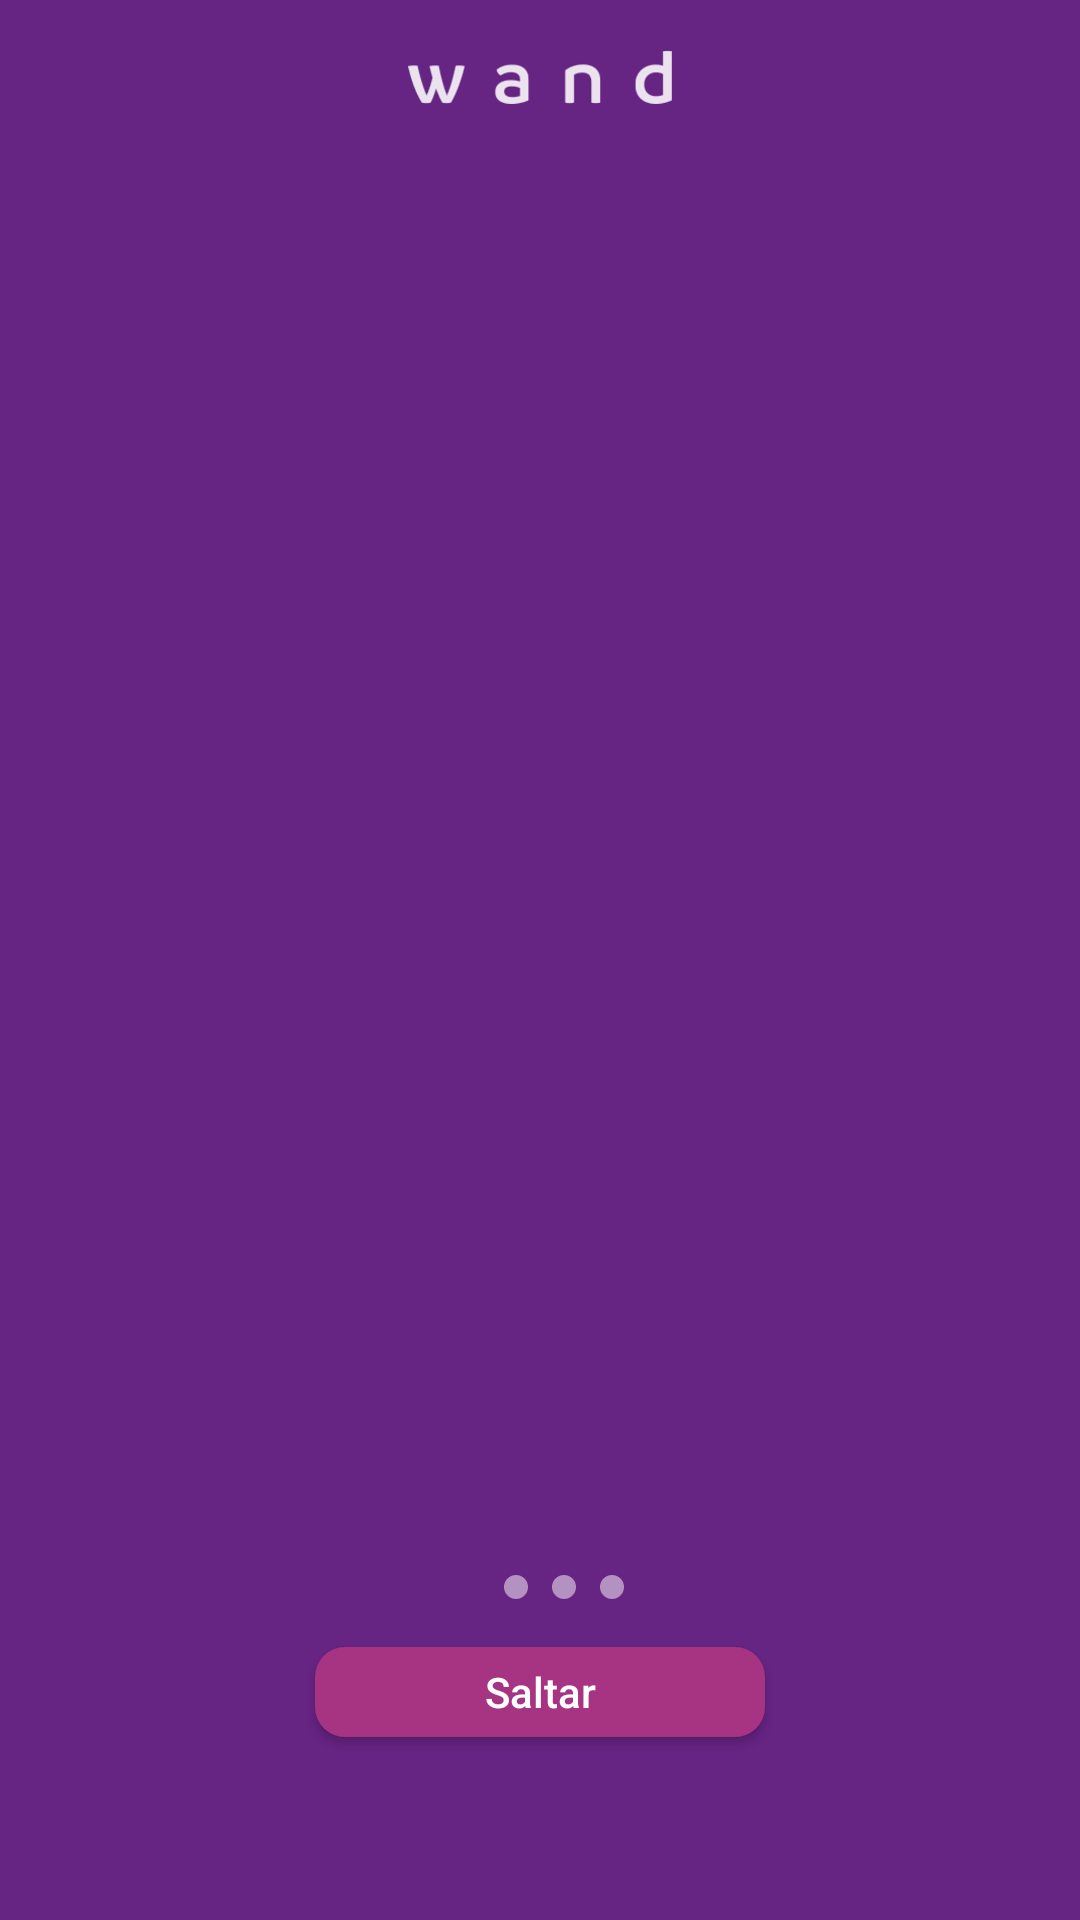

Here is an Android app screen rendered from its layout file. Give the layout XML and the strings, colors and styles it references.
<!-- AndroidManifest.xml: activity theme AppTheme -->
<!-- res/layout/activity_onboarding.xml -->
<?xml version="1.0" encoding="utf-8"?>
<android.support.constraint.ConstraintLayout xmlns:android="http://schemas.android.com/apk/res/android"
    xmlns:app="http://schemas.android.com/apk/res-auto"
    xmlns:tools="http://schemas.android.com/tools"
    android:id="@+id/main_content"
    android:layout_width="match_parent"
    android:layout_height="match_parent"
    android:background="@color/purple"
    android:fitsSystemWindows="true"
    tools:context="com.tunashields.wand.activities.OnboardingActivity">

    <ImageView
        android:id="@+id/image_onboarding_title"
        android:layout_width="88dp"
        android:layout_height="19dp"
        android:layout_marginTop="16dp"
        android:src="@drawable/img_wand_title"
        app:layout_constraintLeft_toLeftOf="parent"
        app:layout_constraintRight_toRightOf="parent"
        app:layout_constraintTop_toTopOf="parent"
        tools:ignore="ContentDescription" />

    <android.support.v4.view.ViewPager
        android:id="@+id/viewpager_onboarding"
        android:layout_width="0dp"
        android:layout_height="0dp"
        android:layout_marginBottom="0dp"
        android:layout_marginEnd="0dp"
        android:layout_marginStart="0dp"
        android:layout_marginTop="0dp"
        app:layout_constraintBottom_toTopOf="@+id/layout_dots_container"
        app:layout_constraintLeft_toLeftOf="parent"
        app:layout_constraintRight_toRightOf="parent"
        app:layout_constraintTop_toBottomOf="@+id/image_onboarding_title" />

    <LinearLayout
        android:id="@+id/layout_dots_container"
        android:layout_width="wrap_content"
        android:layout_height="wrap_content"
        android:layout_marginBottom="16dp"
        android:gravity="center"
        android:orientation="horizontal"
        app:layout_constraintBottom_toTopOf="@+id/button_skip"
        app:layout_constraintLeft_toLeftOf="parent"
        app:layout_constraintRight_toRightOf="parent">

        <ImageView
            android:layout_width="8dp"
            android:layout_height="8dp"
            android:layout_marginEnd="4dp"
            android:layout_marginStart="4dp"
            android:background="@drawable/dot_selected"
            tools:ignore="ContentDescription" />

        <ImageView
            android:layout_width="8dp"
            android:layout_height="8dp"
            android:layout_marginEnd="4dp"
            android:layout_marginStart="4dp"
            android:background="@drawable/dot_unselected"
            tools:ignore="ContentDescription" />

        <ImageView
            android:layout_width="8dp"
            android:layout_height="8dp"
            android:layout_marginEnd="4dp"
            android:layout_marginStart="4dp"
            android:background="@drawable/dot_unselected"
            tools:ignore="ContentDescription" />

        <ImageView
            android:layout_width="8dp"
            android:layout_height="8dp"
            android:layout_marginEnd="4dp"
            android:layout_marginStart="4dp"
            android:background="@drawable/dot_unselected"
            tools:ignore="ContentDescription" />

    </LinearLayout>

    <Button
        android:id="@+id/button_skip"
        style="@style/VioletButton"
        android:layout_marginBottom="0dp"
        android:layout_marginTop="0dp"
        android:text="@string/label_skip"
        app:layout_constraintBottom_toBottomOf="parent"
        app:layout_constraintLeft_toLeftOf="parent"
        app:layout_constraintRight_toRightOf="parent"
        app:layout_constraintTop_toTopOf="parent"
        app:layout_constraintVertical_bias="0.90" />

</android.support.constraint.ConstraintLayout>
<!-- resources referenced by this layout -->
<resources>
  <color name="purple">#662483</color>
  <!-- drawable dot_unselected (drawable) -->
  <?xml version="1.0" encoding="utf-8"?>
  <shape xmlns:android="http://schemas.android.com/apk/res/android"
      android:shape="oval">
      <corners android:radius="100dp" />
      <solid android:color="@color/white_transparent" />
  </shape>
  <!-- drawable img_wand_title: png bitmap (drawable-hdpi, 2075 bytes) -->
  <string name="label_skip">Saltar</string>
  <style name="VioletButton">
          <item name="android:layout_width">150dp</item>
          <item name="android:layout_height">30dp</item>
          <item name="android:background">@drawable/background_violet_button</item>
          <item name="android:textAllCaps">false</item>
          <item name="android:textColor">@color/text_color_white</item>
          <item name="android:textSize">@dimen/text_size_normal</item>
      </style>
  <style name="AppTheme" parent="Theme.AppCompat.Light.NoActionBar">
          
          <item name="colorPrimary">@color/colorPrimary</item>
          <item name="colorPrimaryDark">@color/colorPrimaryDark</item>
          <item name="colorAccent">@color/colorAccent</item>
      </style>
  <color name="white_transparent">#80ffffff</color>
  <!-- drawable background_violet_button (drawable) -->
  <?xml version="1.0" encoding="utf-8"?>
  <selector xmlns:android="http://schemas.android.com/apk/res/android">
      <item android:state_pressed="false">
          <shape android:shape="rectangle">
              <corners android:radius="10dp" />
              <solid android:color="@color/violet" />
          </shape>
      </item>
      <item android:state_pressed="true">
          <shape android:shape="rectangle">
              <corners android:radius="10dp" />
              <solid android:color="@color/violet_transparent" />
          </shape>
      </item>
  </selector>
  <color name="text_color_white">#ffffff</color>
  <dimen name="text_size_normal">14sp</dimen>
  <color name="colorPrimary">#662483</color>
  <color name="colorPrimaryDark">#571a72</color>
  <color name="colorAccent">#009688</color>
  <color name="violet">#a63483</color>
  <color name="violet_transparent">#80a63483</color>
</resources>
